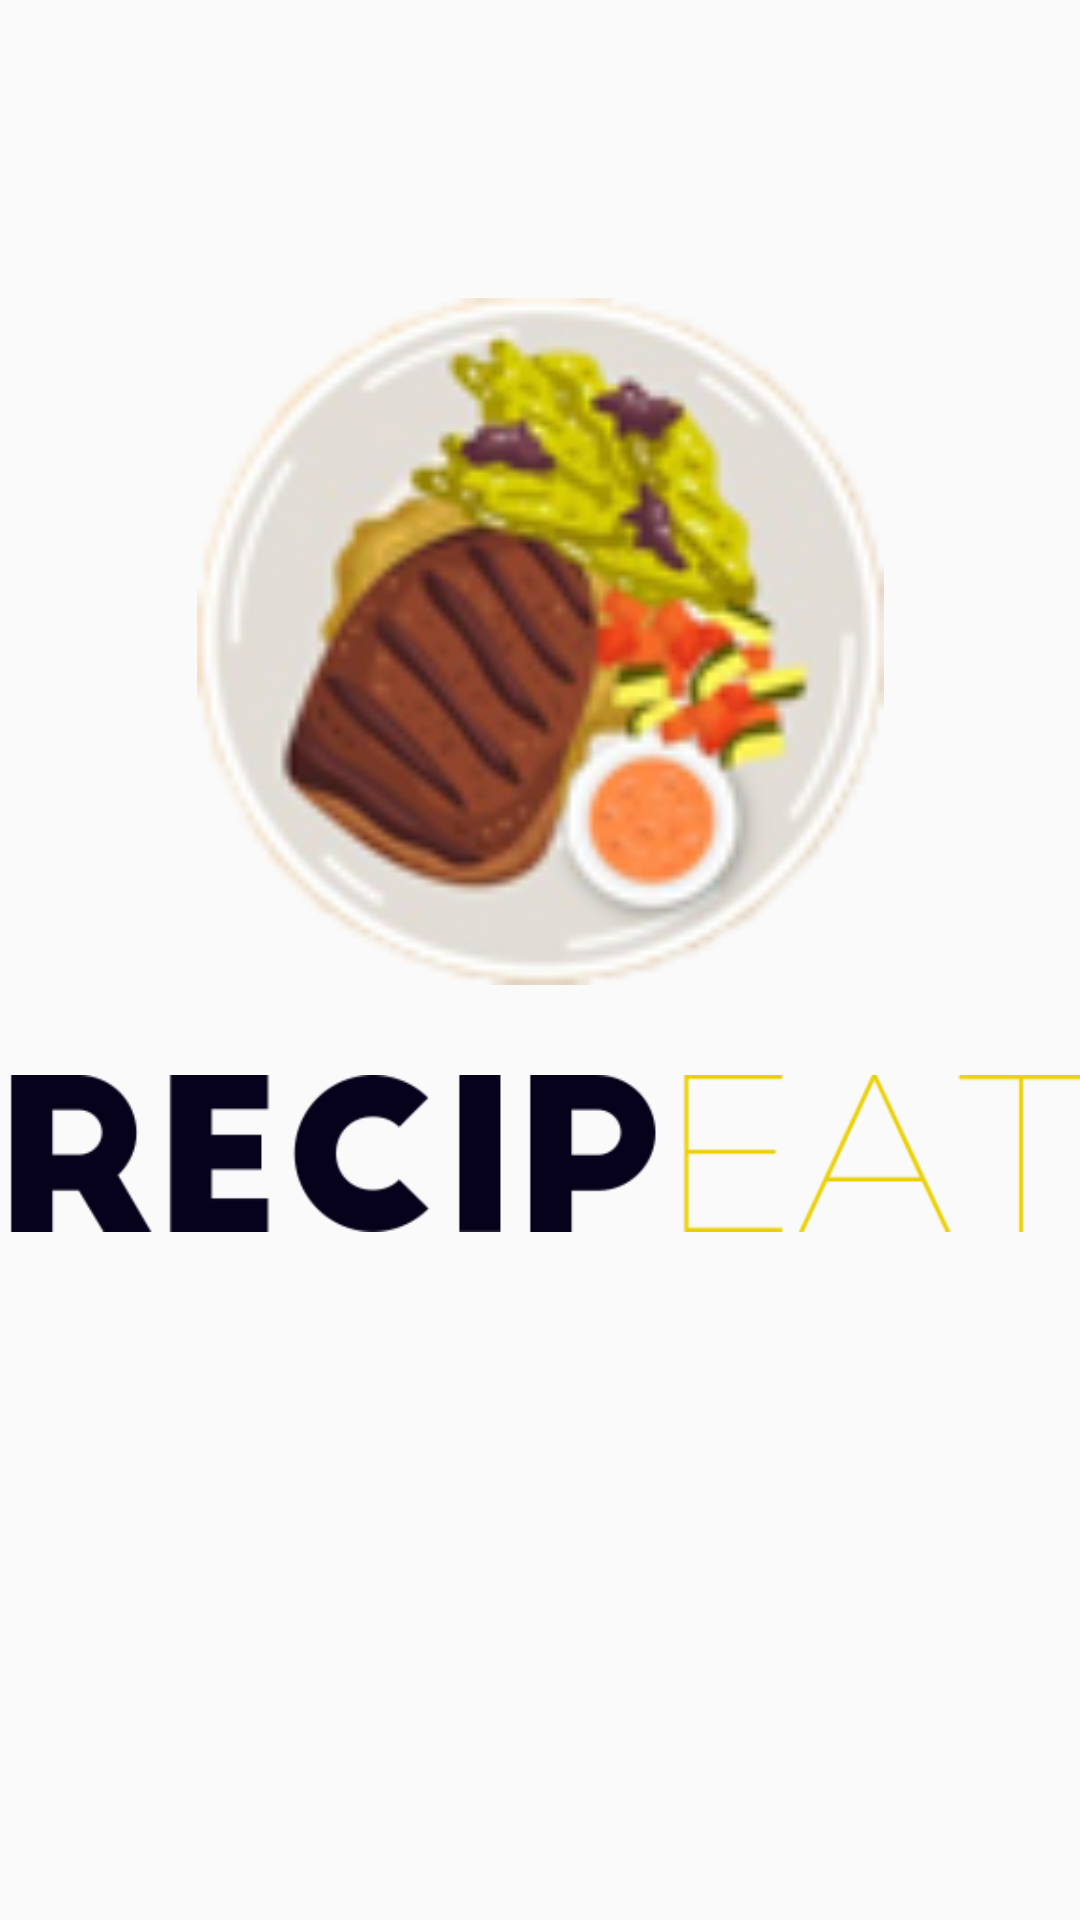

Write the Android layout XML for this screen, with the resource values it uses.
<!-- AndroidManifest.xml: application theme AppTheme -->
<!-- res/layout/activity_main.xml -->
<?xml version="1.0" encoding="utf-8"?>
<android.support.constraint.ConstraintLayout xmlns:android="http://schemas.android.com/apk/res/android"
    xmlns:app="http://schemas.android.com/apk/res-auto"
    xmlns:tools="http://schemas.android.com/tools"
    android:layout_width="match_parent"
    android:layout_height="match_parent"
    tools:context=".MainActivity">

    <ImageView
        android:id="@+id/imageView"
        android:layout_width="229dp"
        android:layout_height="241dp"
        android:layout_marginStart="8dp"
        android:layout_marginTop="8dp"
        android:layout_marginEnd="8dp"
        android:layout_marginBottom="8dp"
        app:layout_constraintBottom_toBottomOf="parent"
        app:layout_constraintEnd_toEndOf="parent"
        app:layout_constraintStart_toStartOf="parent"
        app:layout_constraintTop_toTopOf="parent"
        app:layout_constraintVertical_bias="0.223"
        app:srcCompat="@drawable/splash" />

    <ImageView
        android:id="@+id/imageView2"
        android:layout_width="361dp"
        android:layout_height="69dp"
        android:layout_marginStart="8dp"
        android:layout_marginTop="8dp"
        android:layout_marginEnd="8dp"
        android:layout_marginBottom="8dp"
        app:layout_constraintBottom_toBottomOf="parent"
        app:layout_constraintEnd_toEndOf="parent"
        app:layout_constraintStart_toStartOf="parent"
        app:layout_constraintTop_toTopOf="parent"
        app:layout_constraintVertical_bias="0.616"
        app:srcCompat="@drawable/recipeat" />
</android.support.constraint.ConstraintLayout>
<!-- resources referenced by this layout -->
<resources>
  <!-- drawable recipeat: png bitmap (drawable, 9950 bytes) -->
  <!-- drawable splash: png bitmap (drawable, 22084 bytes) -->
  <style name="AppTheme" parent="Theme.AppCompat.Light.NoActionBar">
          
          <item name="colorPrimary">@color/colorPrimaryDark</item>
          <item name="colorPrimaryDark">@color/colorPrimary</item>
          <item name="colorAccent">@color/colorAccent</item>
      </style>
  <color name="colorPrimaryDark">#ebd006</color>
  <color name="colorPrimary">#07021c</color>
  <color name="colorAccent">#D81B60</color>
</resources>
